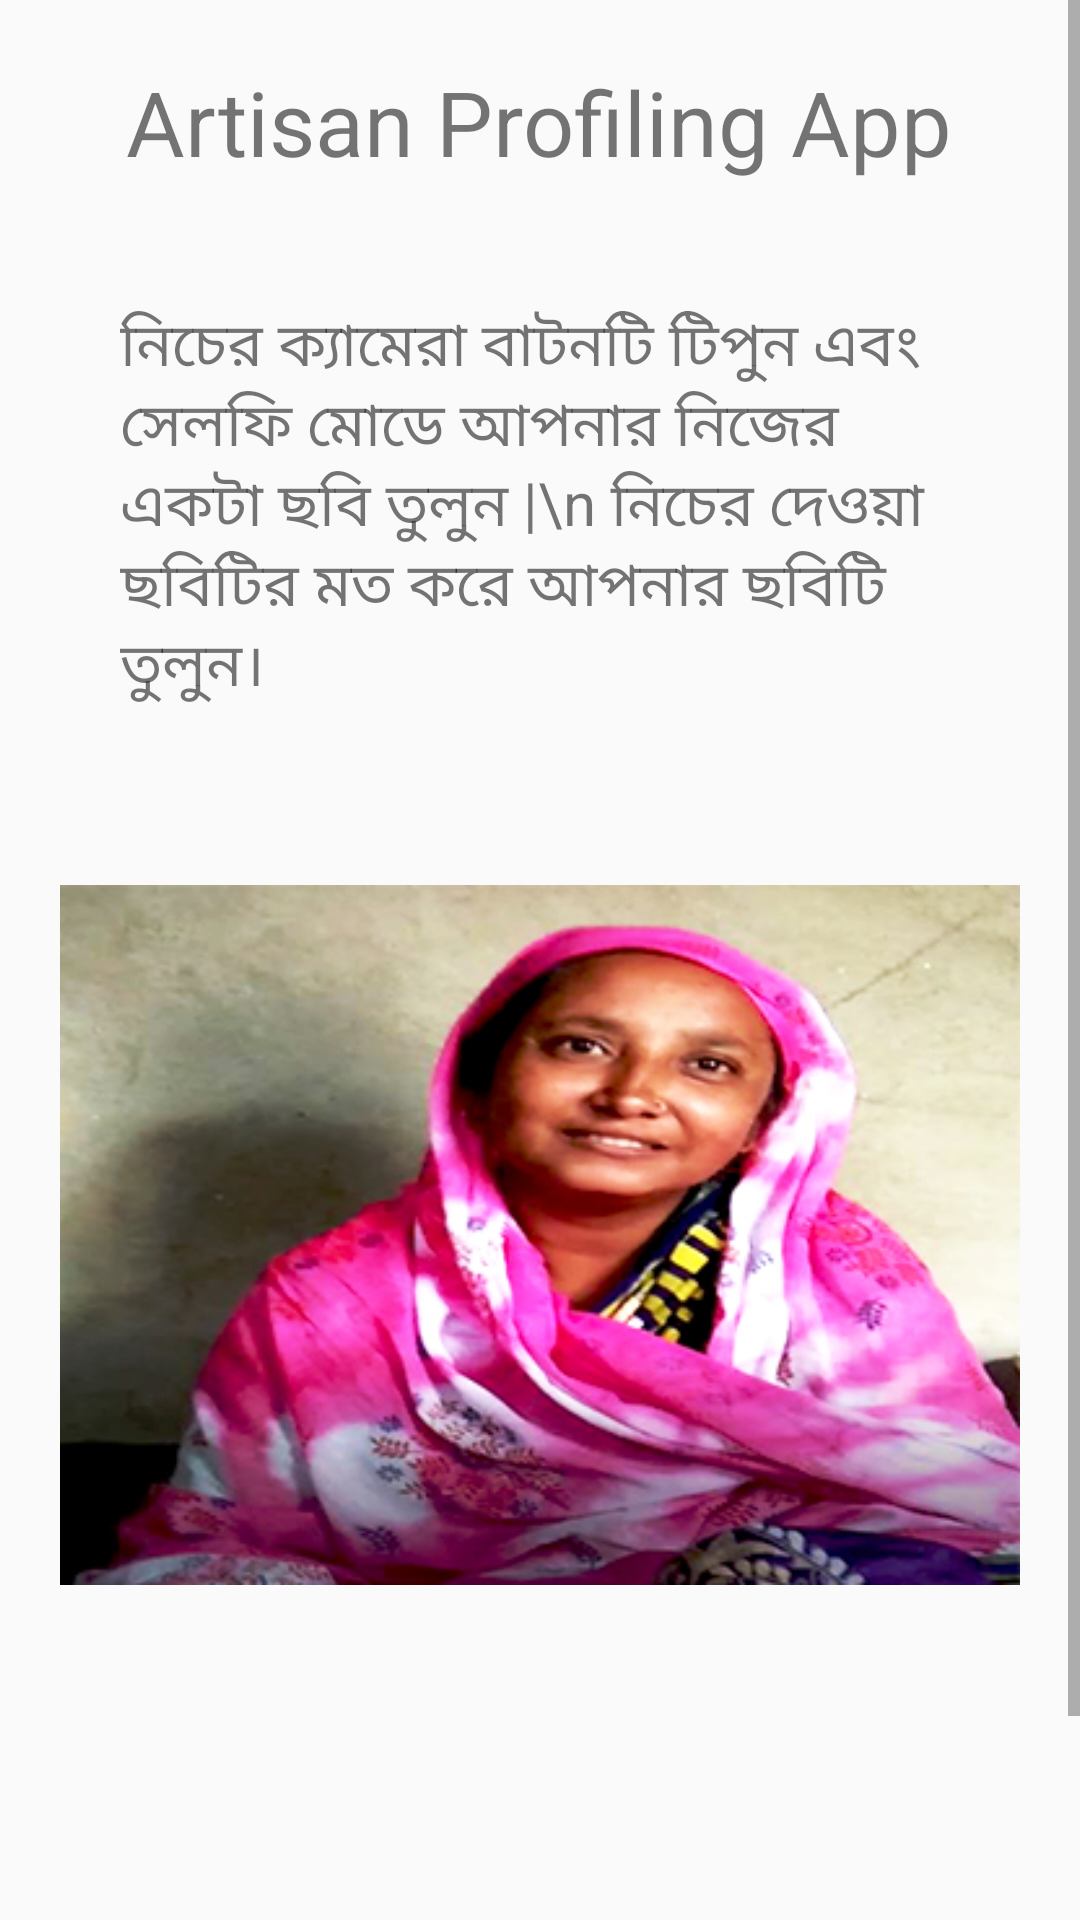

Android layout source for this screen:
<!-- AndroidManifest.xml: activity theme Theme.AppCompat.Light.NoActionBar -->
<!-- res/layout/activity_profile_pic.xml -->
<?xml version="1.0" encoding="utf-8"?>
<ScrollView xmlns:android="http://schemas.android.com/apk/res/android"
    android:layout_width="fill_parent"
    android:layout_height="wrap_content"
    android:orientation="vertical"
    android:fillViewport="false">

    <LinearLayout android:orientation="vertical"
        xmlns:tools="http://schemas.android.com/tools"
        android:layout_width="match_parent"
        android:layout_height="wrap_content"
        tools:context=".MainActivity">
        
        <LinearLayout
            android:layout_width="match_parent"
            android:layout_height="80dp"
            android:orientation="horizontal"
            android:background="@drawable/top_gradient"/>
        <TextView
            android:layout_marginTop="-60dp"
            android:layout_width="wrap_content"
            android:layout_height="wrap_content"
            android:text="@string/app_name"
            android:textSize="30sp"
            android:layout_gravity="center"
            android:gravity="center"
            android:textColor="@color/Heading"
            />

        <TextView
            android:layout_marginTop="40dp"
            android:layout_width="wrap_content"
            android:layout_height="wrap_content"
            android:text="নিচের ক্যামেরা বাটনটি টিপুন এবং সেলফি মোডে আপনার নিজের একটা ছবি তুলুন |\n
নিচের দেওয়া ছবিটির মত করে আপনার ছবিটি তুলুন।"
            android:textSize="20sp"
            android:layout_gravity="center"
            android:paddingLeft="40dp"
            android:paddingRight="40dp"
            android:textColor="@color/textColor"
            />
        <ImageView
            android:id="@+id/img1"
            android:layout_width="wrap_content"
            android:layout_height="250dp"
            android:src="@drawable/sampleprofilepic"
            android:layout_marginTop="50dp"
            android:layout_marginBottom="50dp"
            android:layout_marginStart="20dp"
            android:layout_marginEnd="20dp"
            />
        <Button
            android:id="@+id/start"
            android:layout_width="100dp"
            android:layout_height="100dp"
            android:layout_marginTop="10dp"
            android:layout_gravity="center"
            android:background="@drawable/ic_baseline_photo_camera_24"
            android:padding="10dp"
            />


    </LinearLayout>
</ScrollView>
<!-- resources referenced by this layout -->
<resources>
  <!-- drawable sampleprofilepic: jpg bitmap (drawable, 114137 bytes) -->
  <string name="app_name">Artisan Profiling App</string>
</resources>
